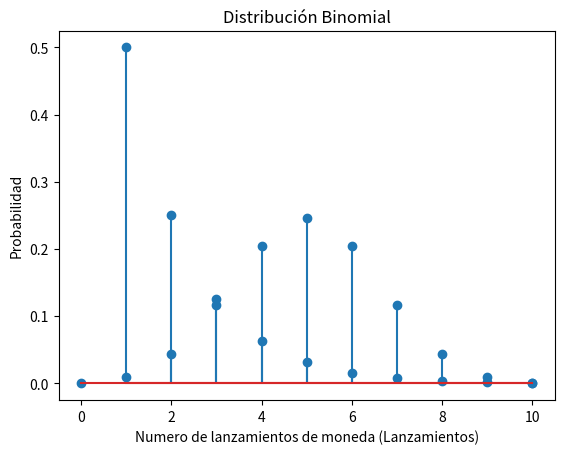

The script that saved this image:
# [redacted]

import matplotlib.pyplot as plt
import numpy as np


#________________________CASO 1 (MONEDA NORMAL)_______________________________________

###############################################################################################################################

#Asignación clásica de la probabilidad de que salga corona en una tirada

s = 1           # Exito para que salga CORONA en una tirada
n = 2           # Numero de exitos posibles para que salga cara o escudo
p_1 = s/n       # Probabilidad de que salga CORONA en una tirada (Asignación clásica)

p_2 = 0.7       # Probabilidad de que salga CORONA en una tirada (MONEDA TRUCADA)

N = 10          # Cantidad total de tiradas de la distribución

#__________________Graficando distribución Geométrica (bastones)________________________________

def fmp_geometrica(n , p_a): 
   
   k = np.arange(1, n+1)          # Se define la probabilidad de éxito y se crea un array con los valores del 1 al N

   fmp= (1-p_a)**(k-1) * p_a      # Fórmula para calcular la probabilidad de obtener el primer éxito en el k-ésimo ensayo

   return k, fmp


def graficar_geometrica_sintruco():                                # graficar la distribución geométrica

    k_g, fmp_geo = fmp_geometrica(N, p_1)

    plt.stem(k_g, fmp_geo)                                         # Dibuja los bastones verticales en cada valor de k con una altura igual a la probabilidad (p)
    plt.title('Distribución Geométrica')                           # Agrega título al gráfico (NO ES NECESARIA EN INFORME)
    plt.xlabel('Numero de lanzamientos de moneda (Lanzamientos)')  # Agrega etiqueta al eje x
    plt.ylabel('Probabilidad')                                     # Agrega etiqueta al eje y
    plt.show()                                                     # Mostrar el gráfico

#__________________Graficando distribución Binomial________________________________

def factorial(n):                                                  #calcular factorial
    fact = 1
    for i in range(1, n+1):
        fact *= i
    return fact
 
def combinatoria(comb_1, comb_2):                                   #calcular combinatoria
    return factorial(comb_1) / ( factorial(comb_2) * factorial(comb_1-comb_2) )

def fmp_binomial( n , p ):

    k_b = np.arange(0, n+1)                                             # Se define la probabilidad de éxito y se crea un array con los valores del 0 al N

    fmp_bino = [combinatoria(n, i) * p**i * (1-p)**(n-i) for i in k_b]  # Función de masa de probabilidad para la distribución binomial de 0 hasta N

    return k_b , fmp_bino

def graficar_binomial_sintruco():

    k_b, fmp_b = fmp_binomial(N, p_1)

    plt.stem(k_b , fmp_b )                                           # Dibuja los bastones verticales en cada valor de k con una altura igual a la probabilidad (p)
    plt.title('Distribución Binomial')                               # Agrega título al gráfico (NO ES NECESARIA EN INFORME)
    plt.xlabel('Numero de lanzamientos de moneda (Lanzamientos)')    # Agrega etiqueta al eje x
    plt.ylabel('Probabilidad')                                       # Agrega etiqueta al eje y
    plt.show()                                                       # Mostrarel gráfico



# Graficar las distribuciones graficos de bastones

graficar_geometrica_sintruco()
graficar_binomial_sintruco()


 

 


###############################################################################################################################



'''
# Graficando Geométrica (De puntos)


def Geometrica(x,p):
  funcion = ((1-p)**(x-1))*p
  #print (funcion)
  return funcion
x = 10 
p = 0.5
Xs = [k for k in range (1,x+1)]
Ys = [Geometrica(x,p) for x in range(1,x+1)]
#plt.plot(Xs, Ys, label =f'n = {x}')

plt.title('Distribución Geométrica')
plt.ylabel('probabilidad')
plt.xlabel('Número de veces que se tira la moneda')
plt.plot(Xs,Ys, "o")
plt.show()

'''